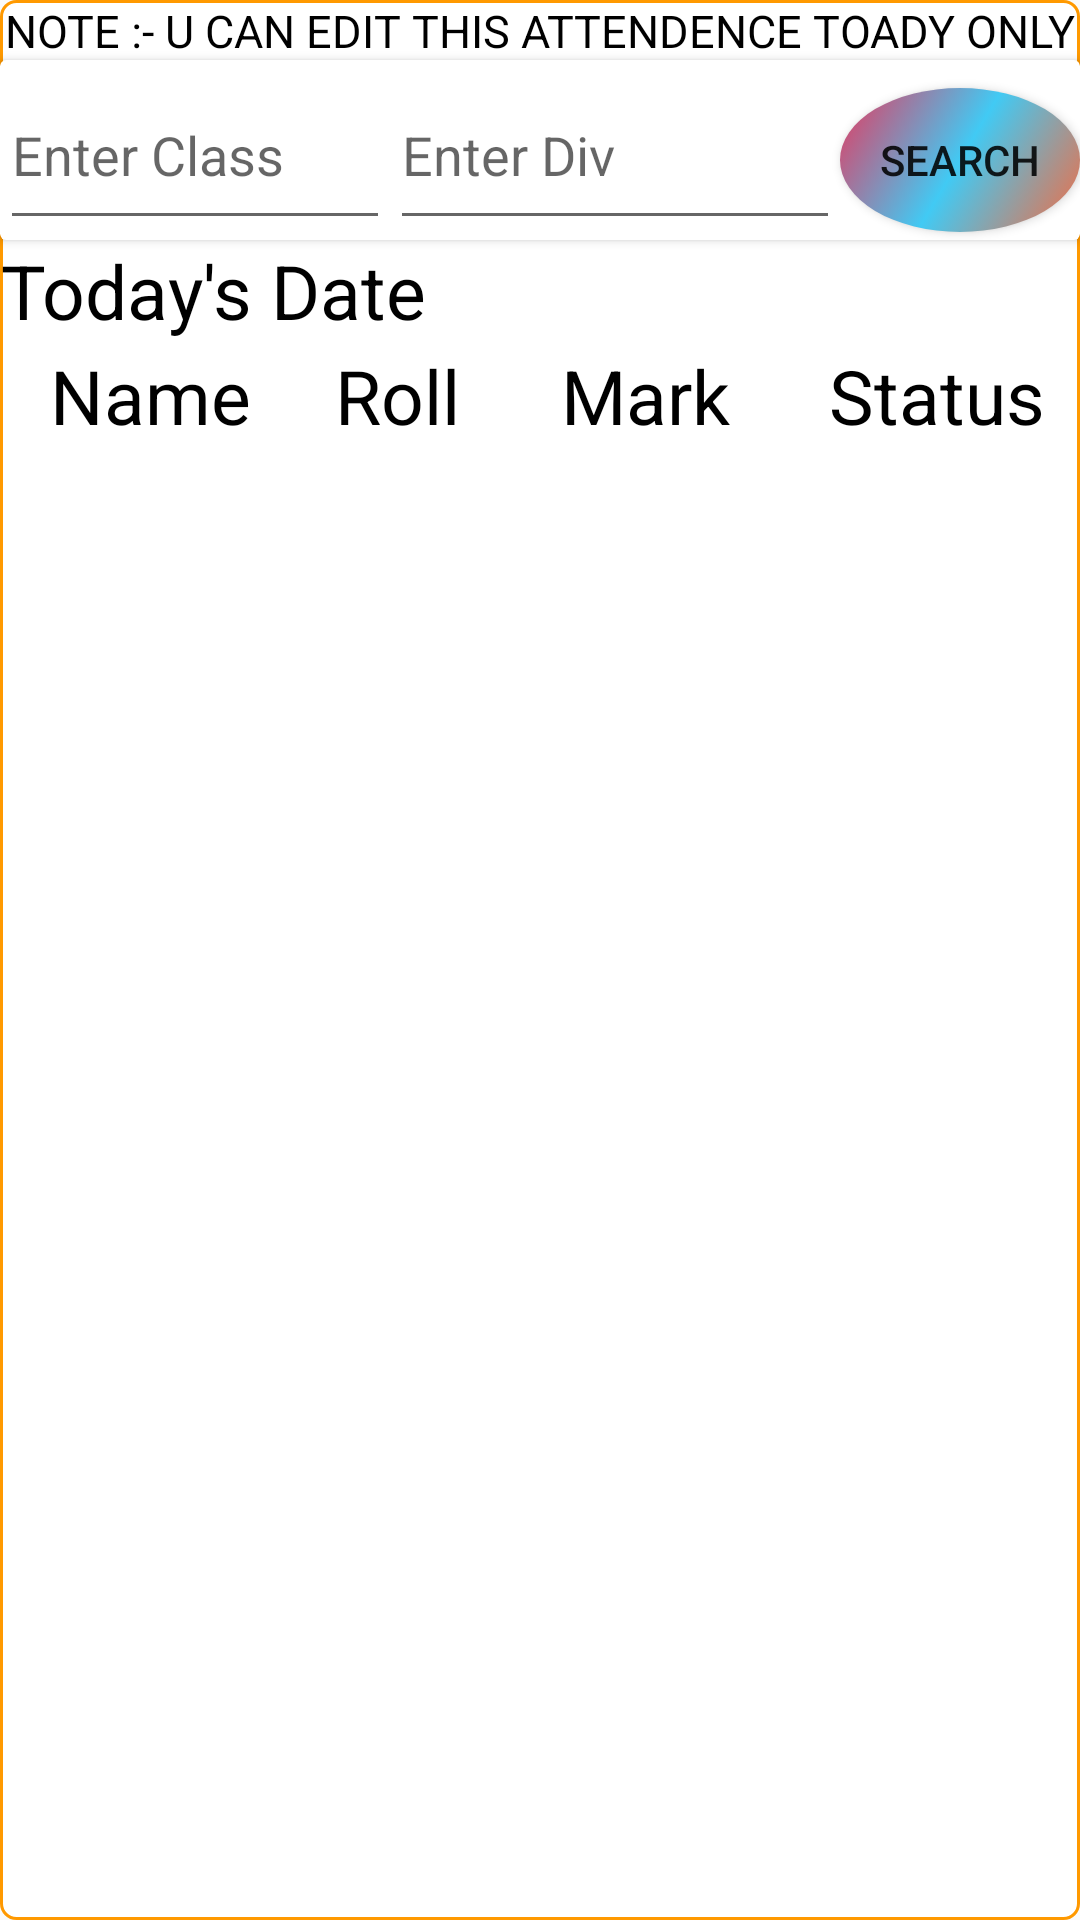

Produce the Android XML layout that renders to this screen, including the resource entries it uses.
<!-- AndroidManifest.xml: application theme Theme.AppCompat.Light.NoActionBar -->
<!-- res/layout/activity_attendence.xml -->
<?xml version="1.0" encoding="utf-8"?>

<RelativeLayout
    xmlns:android="http://schemas.android.com/apk/res/android"
    xmlns:tools="http://schemas.android.com/tools"
    xmlns:app="http://schemas.android.com/apk/res-auto"
    android:layout_width="match_parent"
    android:layout_height="match_parent"
    tools:context=".attendence">

  <TextView
      android:layout_width="match_parent"
      android:layout_height="match_parent"
      android:textColor="@color/black"
      android:textAllCaps="true"
      android:textSize="15dp"
      android:textAlignment="center"
      android:background="@drawable/borderedittext"
      android:text="Note :- U CAN EDIT THIS ATTENDENCE TOADY ONLY"
      android:gravity="center_horizontal"></TextView>

  <LinearLayout
      android:layout_width="match_parent"
      android:layout_below="@+id/cardview"
      android:layout_height="35dp"
      android:id="@+id/linear">

    <TextView
        android:layout_width="wrap_content"
        android:layout_height="match_parent"
      android:text="Today's Date"
      android:textAlignment="center"
        android:textColor="@color/black"
        android:textSize="25dp"
        android:gravity="center_horizontal" />
    <TextView
        android:layout_width="match_parent"
        android:layout_height="match_parent"
        android:id="@+id/ldate"
        android:textColor="@color/black"
        android:textAlignment="center"
        android:textSize="25dp"
        android:gravity="center_horizontal" />
  </LinearLayout>

  <androidx.cardview.widget.CardView
      android:layout_width="match_parent"
      android:layout_height="60dp"
      android:layout_marginTop="20dp"
      android:id="@+id/cardview">

    <LinearLayout
        android:layout_width="match_parent"
        android:layout_height="match_parent">

      <EditText
          android:id="@+id/aclass"
          android:inputType="number"
          android:layout_width="130dp"
          android:layout_height="match_parent"
          android:hint="Enter Class"></EditText>

      <EditText
          android:layout_width="150dp"
          android:layout_height="match_parent"
          android:id="@+id/adiv"
          android:inputType="textCapCharacters"
          android:hint="Enter Div">
      </EditText>

      <Button
          android:id="@+id/aseach"
          android:layout_width="wrap_content"
          android:layout_height="wrap_content"
          android:background="@drawable/rounded"


          android:onClick="search"
          android:text="SEARCH">

      </Button>


    </LinearLayout>
  </androidx.cardview.widget.CardView>

  <LinearLayout
      android:layout_width="match_parent"
      android:layout_height="30dp"
    android:layout_below="@+id/linear"
      android:id="@+id/line1"
    >
    <TextView
        android:layout_width="100dp"
        android:layout_height="match_parent"
        android:text="Name"
        android:textAlignment="center"
        android:textColor="@color/black"
        android:textSize="25dp"
        android:gravity="center_horizontal"></TextView>

    <TextView
        android:layout_width="65dp"
        android:layout_height="match_parent"
        android:text="Roll"
        android:textColor="@color/black"
        android:textAlignment="center"
        android:textSize="25dp"
        android:gravity="center_horizontal"></TextView>

    <TextView
        android:layout_width="100dp"
        android:layout_height="match_parent"
        android:text="Mark"
        android:textColor="@color/black"
        android:background="@drawable/dashbutton"
        android:textAlignment="center"
        android:textSize="25dp"
        android:gravity="center_horizontal"></TextView>

    <TextView
        android:layout_width="match_parent"
        android:layout_height="match_parent"
        android:text="Status"
        android:textAlignment="center"
        android:textSize="25dp"
        android:textColor="@color/black"
        android:gravity="center_horizontal"></TextView>
  </LinearLayout>


  <androidx.recyclerview.widget.RecyclerView
      android:id="@+id/recycler"
      android:layout_width="match_parent"
      android:layout_height="match_parent"

      android:layout_below="@+id/line1"></androidx.recyclerview.widget.RecyclerView>





  </RelativeLayout>
<!-- resources referenced by this layout -->
<resources>
  <!-- drawable borderedittext (drawable) -->
  <?xml version="1.0" encoding="utf-8"?>
  
  <shape xmlns:android="http://schemas.android.com/apk/res/android">
  
      
      <solid android:color="#ffffff" />
  
      
      <stroke android:width="1dp" android:color="#ff9900" />
  
      
      <corners android:radius="5dp" />
  </shape>
  <!-- drawable rounded (drawable) -->
  <?xml version="1.0" encoding="utf-8"?>
  
  <selector xmlns:android="http://schemas.android.com/apk/res/android">
      <item android:state_pressed="false">
          <shape xmlns:android="http://schemas.android.com/apk/res/android" android:shape="oval">
              <gradient
                  android:startColor="#f46b42"
                  android:centerColor="#41caf4"
                  android:endColor="#e8375d"
                  android:angle="135" />
          </shape>
      </item>
      <item android:state_pressed="true">
          <shape xmlns:android="http://schemas.android.com/apk/res/android" android:shape="oval">
              <gradient
                  android:startColor="#f46b42"
                  android:centerColor="#41caf4"
                  android:endColor="#e8375d"
                  android:angle="180" />
          </shape>
      </item>
  </selector>
  <!-- not gathered from this repository: default colours our renderer supplied (Android Studio template values) -->
  <color name="black">#FF000000</color>
</resources>
